Run: headless pygame with SDL's dummy video driver; simulated clock (each Clock.tick advances the game by its frame time, no real sleeping); random seed 0; keys injected as events and as key.get_pressed() state; no mouse input.
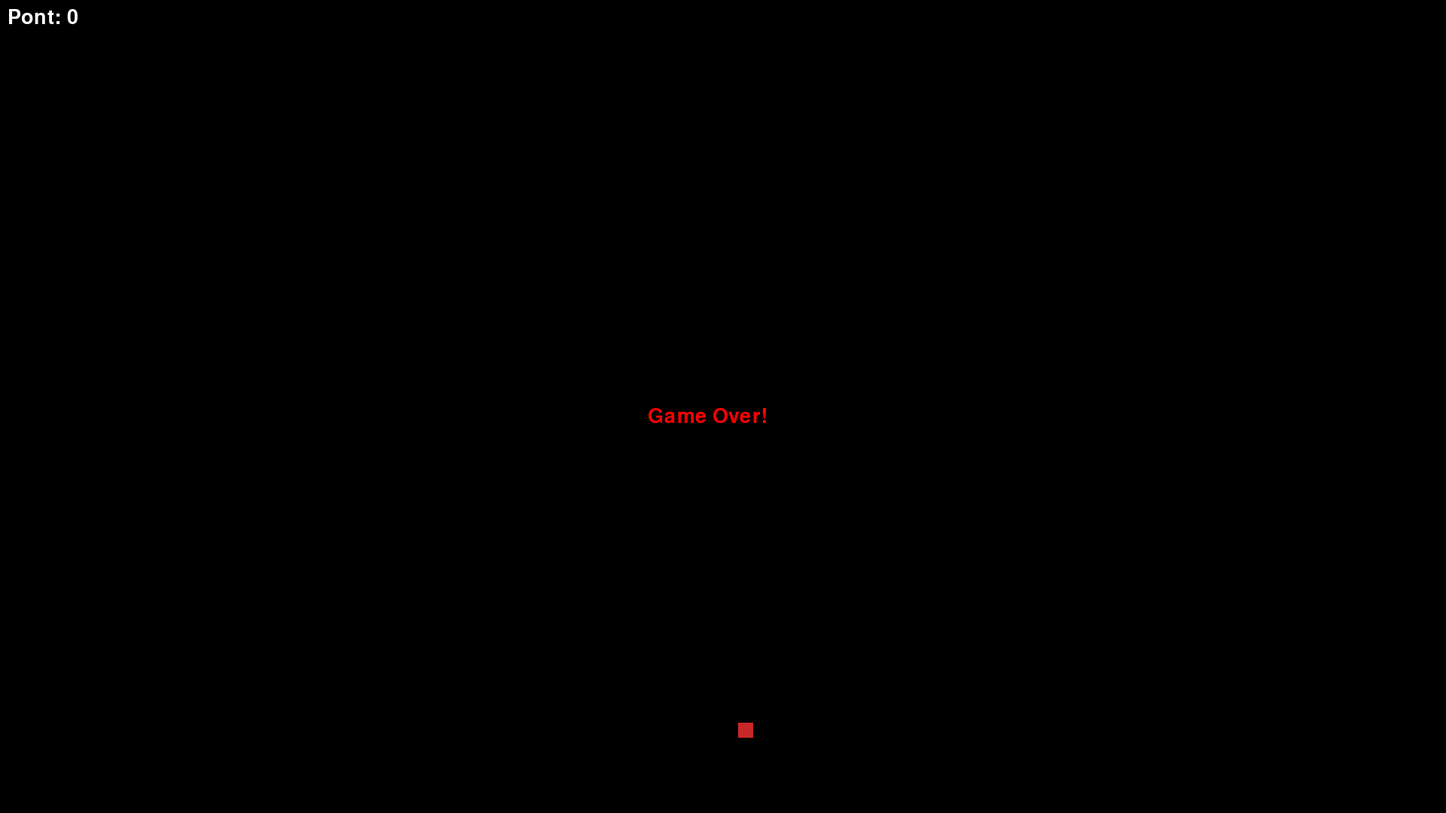
Frame 1 of 4 · flips 1–60 · no input
Frame 2 of 4 · flips 61–180 · tapped SPACE, RETURN · held RIGHT (→), D · screen unchanged from frame 1, image omitted
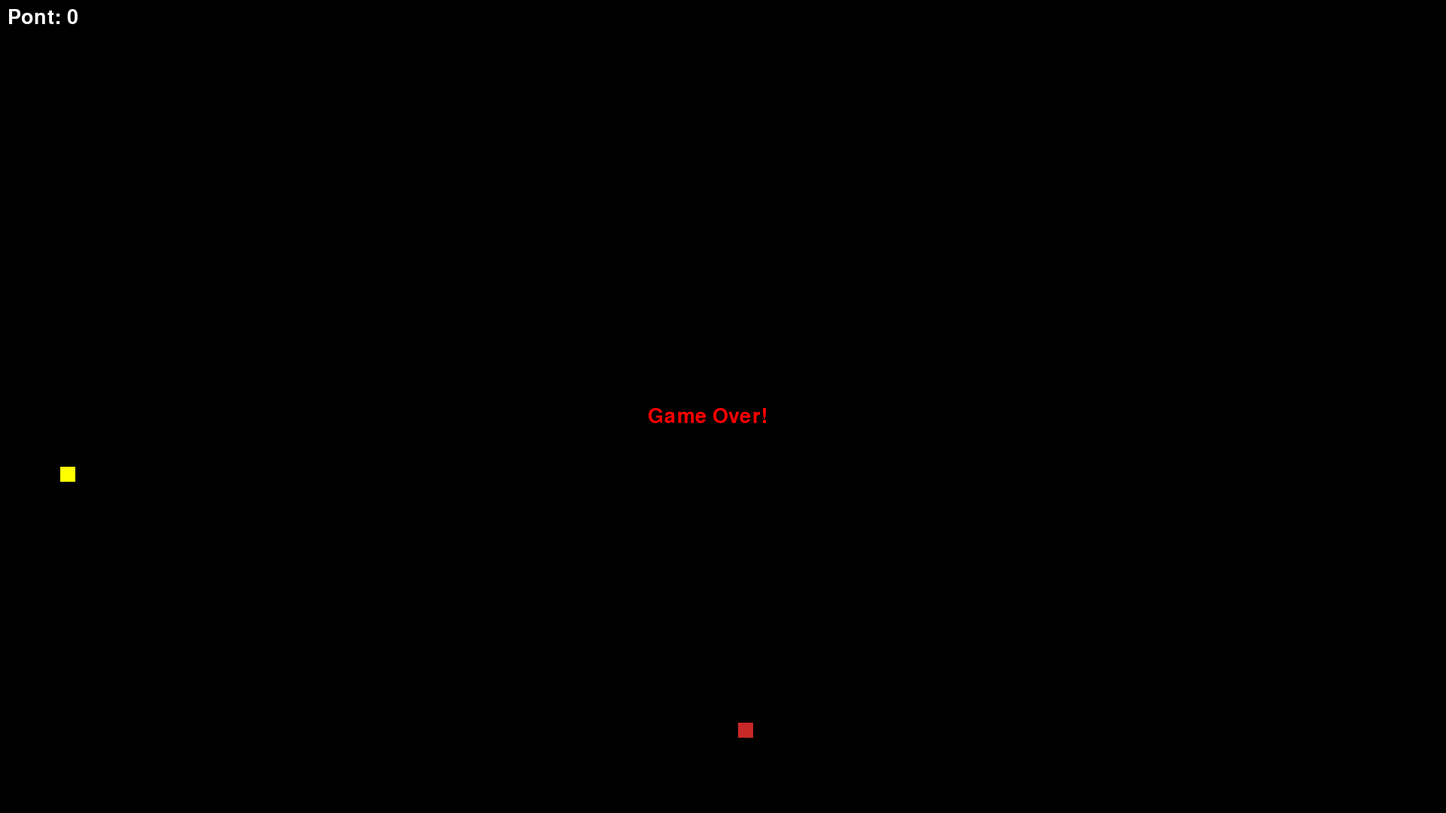
Frame 3 of 4 · flips 181–300 · held DOWN (↓), S
Frame 4 of 4 · flips 301–420 · held LEFT (←), A, UP (↑), W · screen unchanged from frame 3, image omitted

The pygame program that drew these frames:

# 2. Testütközés detektálása - Ha a kígyó feje beleütközik a testébe, szintén állítsd le a játékot és írd ki a "Game Over"-t.

import pygame
import random

pygame.init()

szelesseg = 1920
magassag = 1080

game_over = False

kepernyo = pygame.display.set_mode((szelesseg, magassag))
ora = pygame.time.Clock()

kigyo_meret = 20

kigyo_x = (szelesseg // 2) // kigyo_meret * kigyo_meret
kigyo_y = (magassag // 2) // kigyo_meret * kigyo_meret

racs_szelesseg = szelesseg // kigyo_meret
racs_magassag = magassag // kigyo_meret

piros_etelx = random.randint(0, racs_szelesseg - 1) * kigyo_meret
piros_etely = random.randint(0, racs_magassag - 1) * kigyo_meret

sebesseg_x = 20
sebesseg_y = 0

zold = (0, 255, 0)
piros = (200, 40, 40)
sarga = (255, 255, 0)

sarga_etel_x = -kigyo_meret
sarga_etel_y = -kigyo_meret
sarga_aktiv = False

kigyo_test = []
hossz = 1

pontszam = 0

betutipus = pygame.font.SysFont(None, 40)

fut = True

while fut:
    for event in pygame.event.get():
        if event.type == pygame.QUIT:
            fut = False
        if event.type == pygame.KEYDOWN:
            if event.key == pygame.K_LEFT and sebesseg_x == 0:
                sebesseg_x = -20
                sebesseg_y = 0
            if event.key == pygame.K_RIGHT and sebesseg_x == 0:
                sebesseg_x = 20
                sebesseg_y = 0
            if event.key == pygame.K_UP and sebesseg_y == 0:
                sebesseg_x = 0
                sebesseg_y = -20
            if event.key == pygame.K_DOWN and sebesseg_y == 0:
                sebesseg_x = 0
                sebesseg_y = 20

    if not game_over:
        kigyo_x += sebesseg_x
        kigyo_y += sebesseg_y

        if kigyo_x < 0 or kigyo_x >= szelesseg or kigyo_y < 0 or kigyo_y >= magassag:
            game_over = True

        kigyo_test.append((kigyo_x, kigyo_y))
        if len(kigyo_test) > hossz:
            del kigyo_test[0]
        
        if (kigyo_x, kigyo_y) in kigyo_test[:-1]:
            game_over = True

    if kigyo_x == piros_etelx and kigyo_y == piros_etely:
        hossz += 1
        pontszam += 1
        piros_etelx = random.randint(0, racs_szelesseg - 1) * kigyo_meret
        piros_etely = random.randint(0, racs_magassag - 1) * kigyo_meret

    if sarga_aktiv:
        if kigyo_x == sarga_etel_x and kigyo_y == sarga_etel_y:
            hossz += 3
            pontszam += 3
            sarga_aktiv = False
    else:
        if random.random() < 0.01:
            sarga_etel_x = random.randint(0, racs_szelesseg - 1) * kigyo_meret
            sarga_etel_y = random.randint(0, racs_magassag - 1) * kigyo_meret
            sarga_aktiv = True

    kepernyo.fill((0, 0, 0))

    for x, y in kigyo_test:
        pygame.draw.rect(kepernyo, zold, (x, y, kigyo_meret, kigyo_meret))

    pygame.draw.rect(kepernyo, piros, (piros_etelx, piros_etely, kigyo_meret, kigyo_meret))

    if sarga_aktiv:
        pygame.draw.rect(kepernyo, sarga, (sarga_etel_x, sarga_etel_y, kigyo_meret, kigyo_meret))

    pontszoveg = betutipus.render(f"Pont: {pontszam}", True, (255, 255, 255))
    kepernyo.blit(pontszoveg, (10, 10))

    if game_over:
        game_over_szoveg = betutipus.render("Game Over!", True, (255, 0, 0))
        kepernyo.blit(game_over_szoveg, (szelesseg // 2 - 100, magassag // 2))

    pygame.display.flip()
    ora.tick(10)

pygame.quit()
